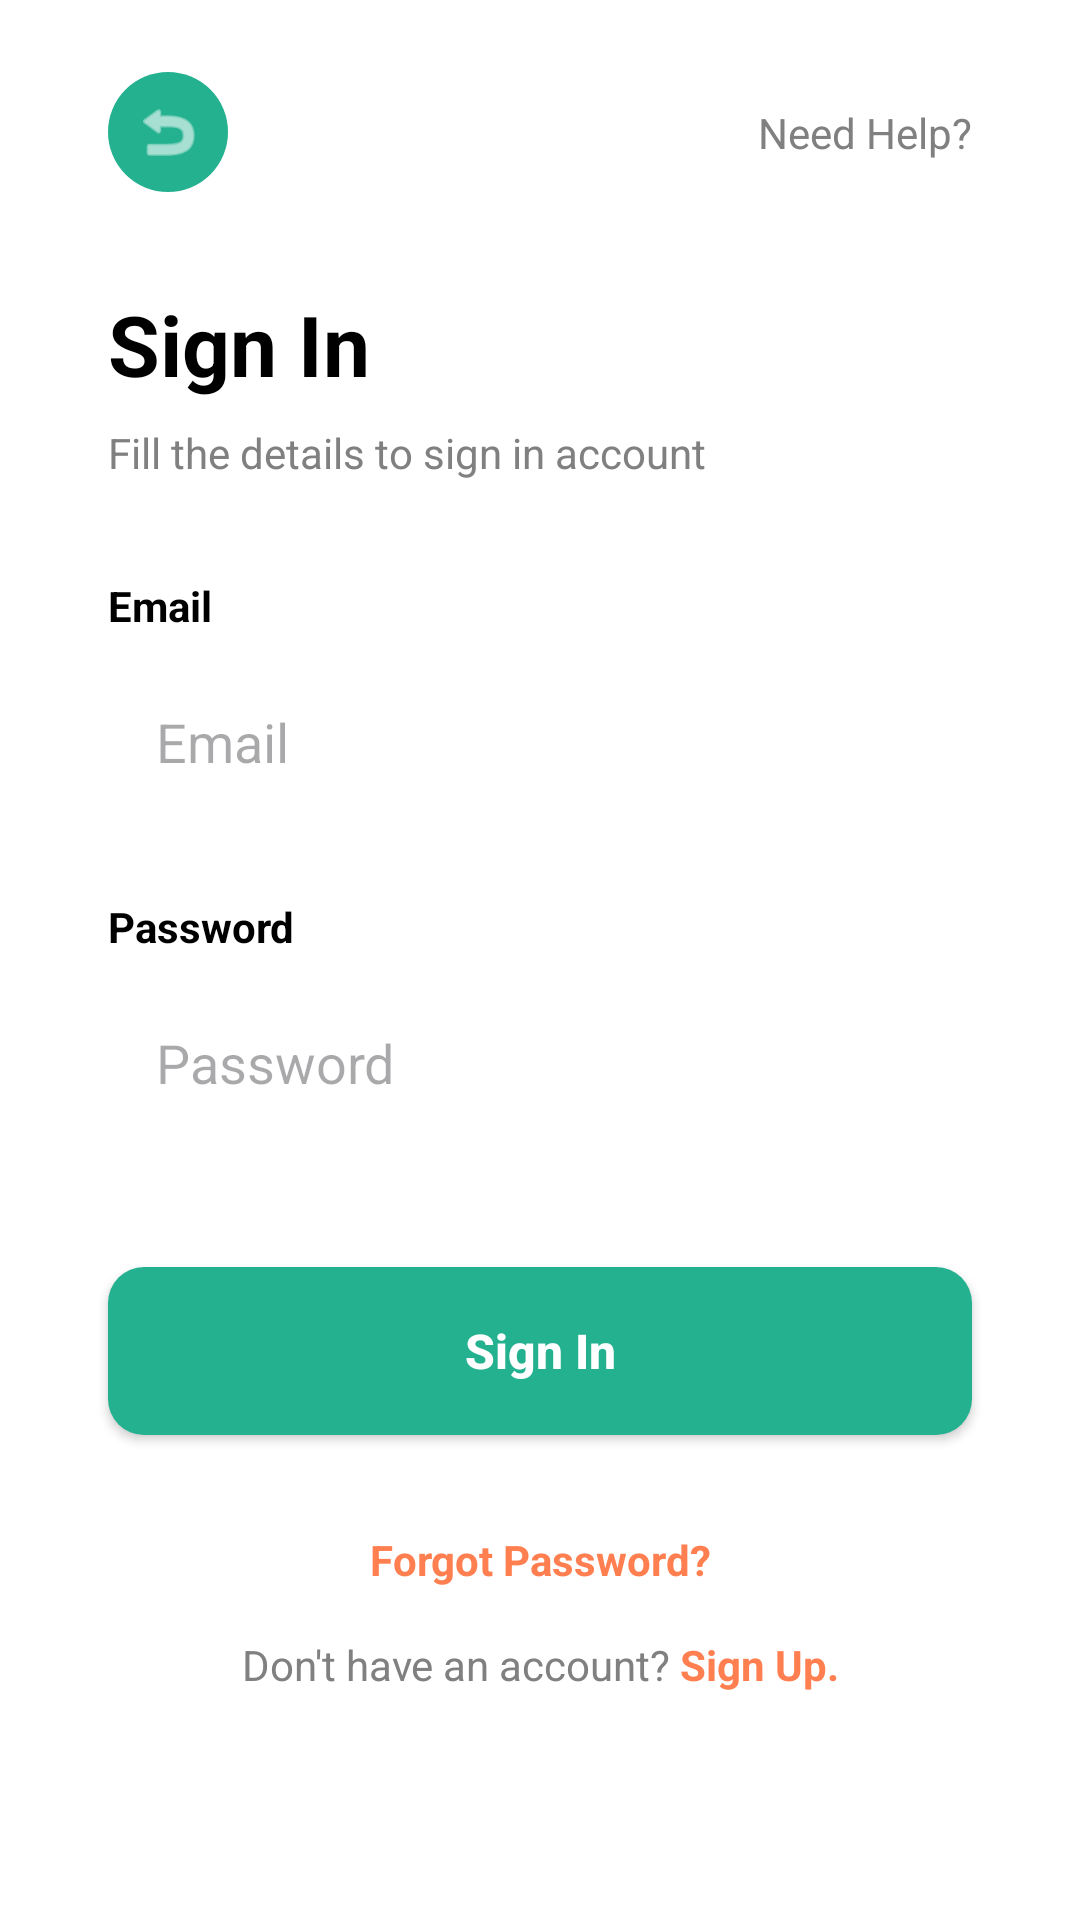

This screen was rendered from an Android layout file. Write that file and the resources it references.
<!-- AndroidManifest.xml: application theme Theme.OLFIT -->
<!-- res/layout/activity_sign_in.xml -->
<?xml version="1.0" encoding="utf-8"?>
<androidx.constraintlayout.widget.ConstraintLayout xmlns:android="http://schemas.android.com/apk/res/android"
    xmlns:app="http://schemas.android.com/apk/res-auto"
    android:id="@+id/main_signin"
    android:layout_width="match_parent"
    android:layout_height="match_parent"
    android:background="#FFFFFF">

    <androidx.constraintlayout.widget.Guideline
        android:id="@+id/guideline_left"
        android:layout_width="wrap_content"
        android:layout_height="wrap_content"
        android:orientation="vertical"
        app:layout_constraintGuide_percent="0.1" />

    <androidx.constraintlayout.widget.Guideline
        android:id="@+id/guideline_right"
        android:layout_width="wrap_content"
        android:layout_height="wrap_content"
        android:orientation="vertical"
        app:layout_constraintGuide_percent="0.9" />

    
    <ImageView
        android:id="@+id/btn_back"
        android:layout_width="40dp"
        android:layout_height="40dp"
        android:layout_marginTop="24dp"
        android:background="@drawable/circle_bg"
        android:contentDescription="@string/app_name"
        android:padding="8dp"
        android:src="@android:drawable/ic_menu_revert"
        app:layout_constraintStart_toStartOf="@id/guideline_left"
        app:layout_constraintTop_toTopOf="parent"
        app:tint="@color/white" />

    <TextView
        android:id="@+id/tv_need_help"
        android:layout_width="wrap_content"
        android:layout_height="wrap_content"
        android:text="@string/need_help"
        android:textColor="@color/gray"
        app:layout_constraintBottom_toBottomOf="@+id/btn_back"
        app:layout_constraintEnd_toEndOf="@id/guideline_right"
        app:layout_constraintTop_toTopOf="@+id/btn_back" />

    
    <TextView
        android:id="@+id/tv_title"
        android:layout_width="wrap_content"
        android:layout_height="wrap_content"
        android:layout_marginTop="32dp"
        android:text="@string/sign_in"
        android:textColor="@color/black"
        android:textSize="28sp"
        android:textStyle="bold"
        app:layout_constraintStart_toStartOf="@id/guideline_left"
        app:layout_constraintTop_toBottomOf="@+id/btn_back" />

    <TextView
        android:id="@+id/tv_subtitle"
        android:layout_width="wrap_content"
        android:layout_height="wrap_content"
        android:layout_marginTop="8dp"
        android:text="@string/fill_details_sign_in"
        android:textColor="@color/gray"
        android:textSize="14sp"
        app:layout_constraintStart_toStartOf="@id/guideline_left"
        app:layout_constraintTop_toBottomOf="@+id/tv_title" />

    
    <TextView
        android:id="@+id/label_email"
        android:layout_width="wrap_content"
        android:layout_height="wrap_content"
        android:layout_marginTop="32dp"
        android:text="@string/email"
        android:textColor="@color/black"
        android:textStyle="bold"
        app:layout_constraintStart_toStartOf="@id/guideline_left"
        app:layout_constraintTop_toBottomOf="@+id/tv_subtitle" />

    <EditText
        android:id="@+id/et_email"
        android:layout_width="0dp"
        android:layout_height="56dp"
        android:layout_marginTop="8dp"
        android:autofillHints="emailAddress"
        android:background="@drawable/edit_text_bg"
        android:hint="@string/email"
        android:inputType="textEmailAddress"
        android:paddingHorizontal="16dp"
        android:textColor="@color/black"
        app:layout_constraintEnd_toEndOf="@id/guideline_right"
        app:layout_constraintStart_toStartOf="@id/guideline_left"
        app:layout_constraintTop_toBottomOf="@+id/label_email" />

    
    <TextView
        android:id="@+id/label_password"
        android:layout_width="wrap_content"
        android:layout_height="wrap_content"
        android:layout_marginTop="24dp"
        android:text="@string/password"
        android:textColor="@color/black"
        android:textStyle="bold"
        app:layout_constraintStart_toStartOf="@id/guideline_left"
        app:layout_constraintTop_toBottomOf="@+id/et_email" />

    <EditText
        android:id="@+id/et_password"
        android:layout_width="0dp"
        android:layout_height="56dp"
        android:layout_marginTop="8dp"
        android:autofillHints="password"
        android:background="@drawable/edit_text_bg"
        android:hint="@string/password"
        android:inputType="textPassword"
        android:paddingHorizontal="16dp"
        android:textColor="@color/black"
        app:layout_constraintEnd_toEndOf="@id/guideline_right"
        app:layout_constraintStart_toStartOf="@id/guideline_left"
        app:layout_constraintTop_toBottomOf="@+id/label_password" />

    
    <androidx.appcompat.widget.AppCompatButton
        android:id="@+id/btn_sign_in_submit"
        android:layout_width="0dp"
        android:layout_height="56dp"
        android:layout_marginTop="40dp"
        android:background="@drawable/button_bg"
        android:text="@string/sign_in"
        android:textAllCaps="false"
        android:textColor="@color/white"
        android:textSize="16sp"
        android:textStyle="bold"
        app:layout_constraintEnd_toEndOf="@id/guideline_right"
        app:layout_constraintStart_toStartOf="@id/guideline_left"
        app:layout_constraintTop_toBottomOf="@+id/et_password" />

    
    <TextView
        android:id="@+id/tv_forgot_password"
        android:layout_width="wrap_content"
        android:layout_height="wrap_content"
        android:layout_marginTop="32dp"
        android:text="@string/forgot_password"
        android:textColor="@color/orange"
        android:textStyle="bold"
        app:layout_constraintEnd_toEndOf="@id/guideline_right"
        app:layout_constraintStart_toStartOf="@id/guideline_left"
        app:layout_constraintTop_toBottomOf="@+id/btn_sign_in_submit" />

    
    <LinearLayout
        android:layout_width="wrap_content"
        android:layout_height="wrap_content"
        android:orientation="horizontal"
        android:layout_marginTop="16dp"
        app:layout_constraintEnd_toEndOf="@id/guideline_right"
        app:layout_constraintStart_toStartOf="@id/guideline_left"
        app:layout_constraintTop_toBottomOf="@+id/tv_forgot_password">

        <TextView
            android:layout_width="wrap_content"
            android:layout_height="wrap_content"
            android:text="@string/dont_have_account"
            android:textColor="@color/gray"
            android:layout_marginEnd="3dp" />

        <TextView
            android:id="@+id/tv_sign_up"
            android:layout_width="wrap_content"
            android:layout_height="wrap_content"
            android:text="@string/sign_up_dot"
            android:textColor="@color/orange"
            android:textStyle="bold" />
    </LinearLayout>

</androidx.constraintlayout.widget.ConstraintLayout>
<!-- resources referenced by this layout -->
<resources>
  <color name="black">#FF000000</color>
  <color name="gray">#FF808080</color>
  <color name="orange">#FF7F50</color>
  <color name="white">#FFFFFFFF</color>
  <!-- drawable button_bg (drawable) -->
  <?xml version="1.0" encoding="utf-8"?>
  <shape xmlns:android="http://schemas.android.com/apk/res/android">
      <solid android:color="#24B18F" />
      <corners android:radius="12dp" />
  </shape>
  <!-- drawable circle_bg (drawable) -->
  <?xml version="1.0" encoding="utf-8"?>
  <shape xmlns:android="http://schemas.android.com/apk/res/android"
      android:shape="oval">
      <solid android:color="#24B18F" />
  </shape>
  <string name="app_name">OLFIT</string>
  <string name="dont_have_account">Don\'t have an account? </string>
  <string name="email">Email</string>
  <string name="fill_details_sign_in">Fill the details to sign in account</string>
  <string name="forgot_password">Forgot Password?</string>
  <string name="need_help">Need Help?</string>
  <string name="password">Password</string>
  <string name="sign_in">Sign In</string>
  <string name="sign_up_dot">Sign Up.</string>
  <style name="Theme.OLFIT" parent="Base.Theme.OLFIT" />
  <style name="Base.Theme.OLFIT" parent="Theme.Material3.DayNight.NoActionBar">
          
          
      </style>
</resources>
